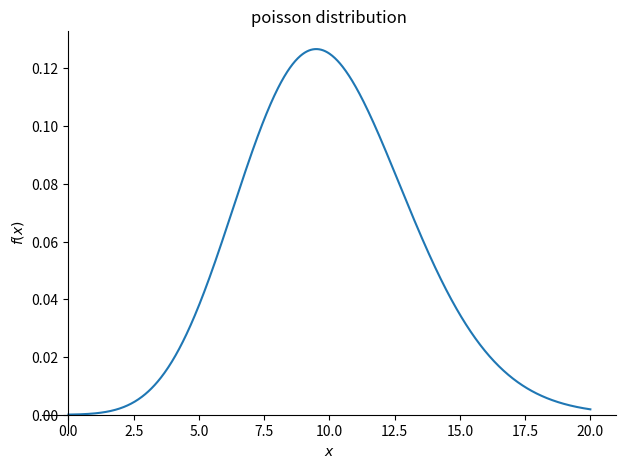

Recreate this plot in Python.
"""
180401022 Ahmet Osman Sezgin


Poisson Distribution
Poisson dagilimi, bir olayin bir zaman veya mekan araliginda kac kez meydana geldigini modellemek icin popülerdir.

llambda --> verilen ortalama.
x1,x2 --> İstenen aralik.


"""
from sympy import Symbol,factorial
from sympy import pprint
import matplotlib.pyplot as plt
import sympy as sy
import sympy as sym


def poisson_dist(l,x1,x2):
    llambda = Symbol('lambda') #llambda --> verilen ortalama.
    x = Symbol('x') #x --> İstenen aralik.


    my_function = ((llambda**x)*sy.exp(-1*llambda))/factorial(x)
    pprint(my_function)

    x_list = []
    y_list = []


    for value in range(x1,x2):
        y = my_function.subs({llambda:l,x:value}).evalf()
        y_list.append(y)
        x_list.append(value)
        print("x Value: {} -- P(x): {}".format(value,y))

    #plt.plot(x_list,y_list)
    sym.plot(my_function.subs({llambda:l}),(x,x1,x2),title = 'poisson distribution')
    
poisson_dist(10,0,20) #(llambda,x1,x2)
